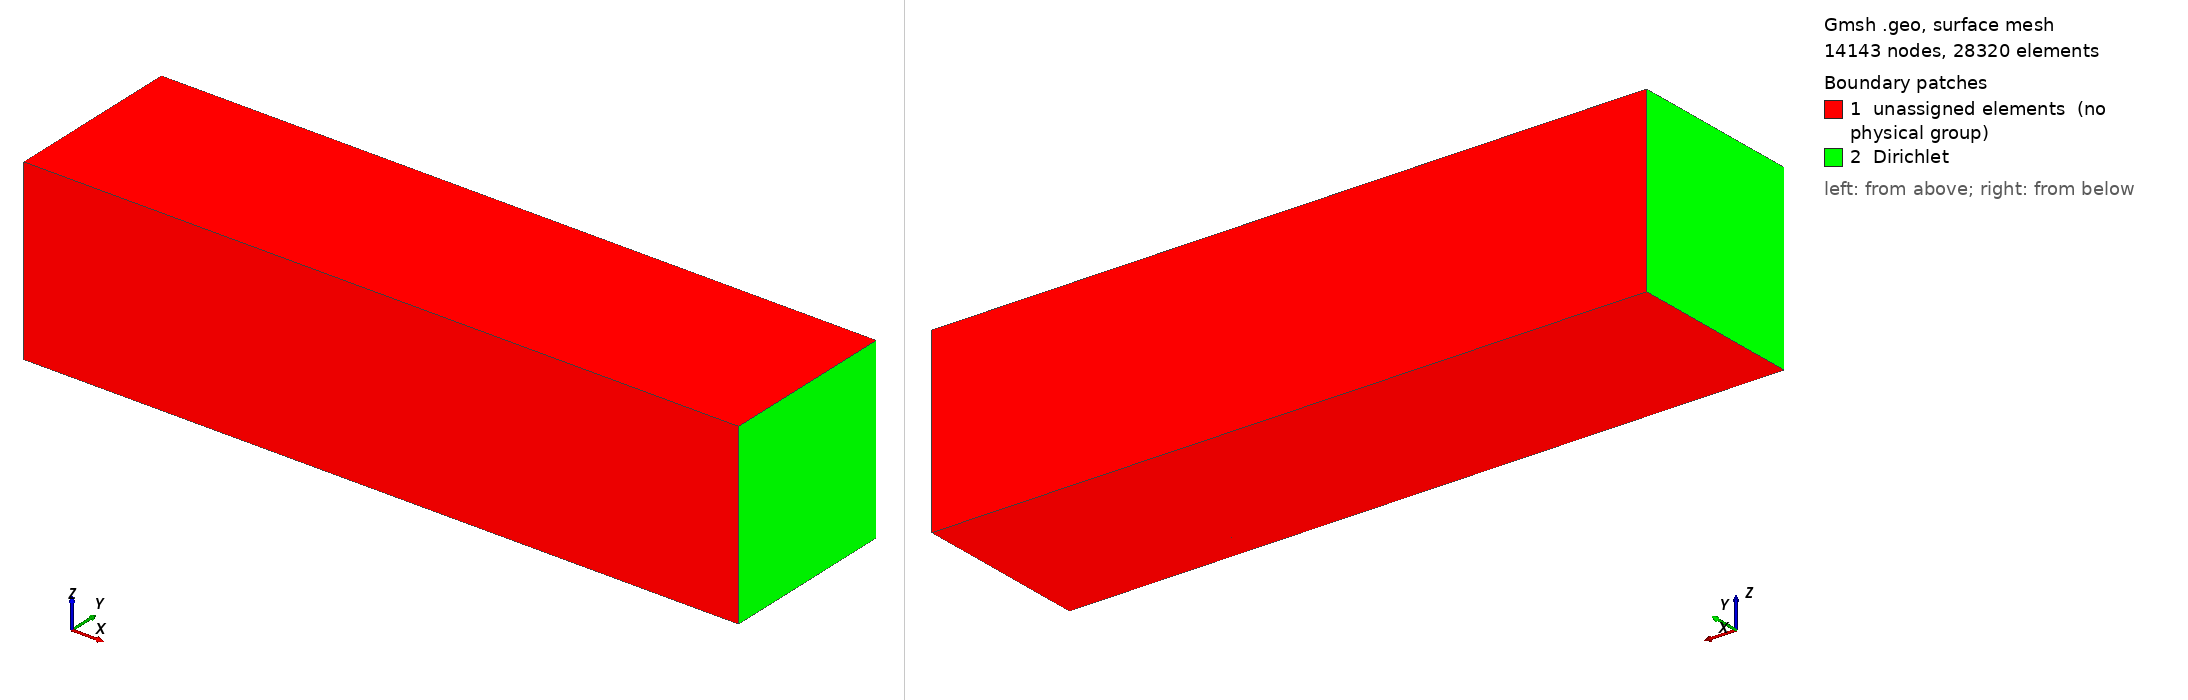

Gmsh geometry script, surface-meshed: 14143 nodes, 28320 surface elements. Boundary patches (legend numbers): 1 unassigned elements (no physical group), 2 Dirichlet. Left view from above one corner, right view from below the opposite corner. Legend entries are the model's physical surfaces; 'unassigned elements' are surfaces in no physical group. The drawing asked Gmsh for element sizes between 1% and 20% of the model's largest extent; the script's own settings can give other sizes.

=== cube.geo (drawn) ===
h=0.1;

x0 = -30;
y0 =   0;
z0 = -10;

x1 = 10;
y1 = 10;
z1 =  0;

p1 = newp; Point(p1) = {x0, y0, z1, h};
p2 = newp; Point(p2) = {x1, y0, z1, h};
p3 = newp; Point(p3) = {x1, y1, z1, h};
p4 = newp; Point(p4) = {x0, y1, z1, h};

l1 = newl; Line(l1) = {p1, p2};
l2 = newl; Line(l2) = {p2, p3};
l3 = newl; Line(l3) = {p3, p4};
l4 = newl; Line(l4) = {p4, p1};
ll1 = newll; Line Loop(ll1) = {l1:l4};

p5 = newp; Point(p5) = {-0.25, 1.5,  z1, h};
p6 = newp; Point(p6) = { 0.25, 1.5,  z1, h};
p7 = newp; Point(p7) = { 0.25, 2.0,  z1, h};
p8 = newp; Point(p8) = {-0.25, 2.0,  z1, h};
l5 = newl; Line(l5) = {p5, p6};
l6 = newl; Line(l6) = {p6, p7};
l7 = newl; Line(l7) = {p7, p8};
l8 = newl; Line(l8) = {p8, p5};
ll2 = newll; Line Loop(ll2) = {l5:l8};

Plane Surface(1) = {ll1, -ll2};
Plane Surface(2) = {ll2};

out[]  = Extrude{0,0,-(z1-z0)}{ Surface{1}; };
out[] += Extrude{0,0,-0.1}{ Surface{2}; };
out[] += Extrude{0,0,-(z1-z0)+0.1}{ Surface{74}; };

sl1 = newsl; Surface Loop(sl1) = {1,23,52,31,35,27,96,61,65,69,73,74};
v = newv; Volume(v) = {sl1};

// No need to mark Neumann
Physical Surface("Dirichlet") = {35,27};
Physical Volume("v1") = {v};
Physical Volume("v2") = {out[11]};
